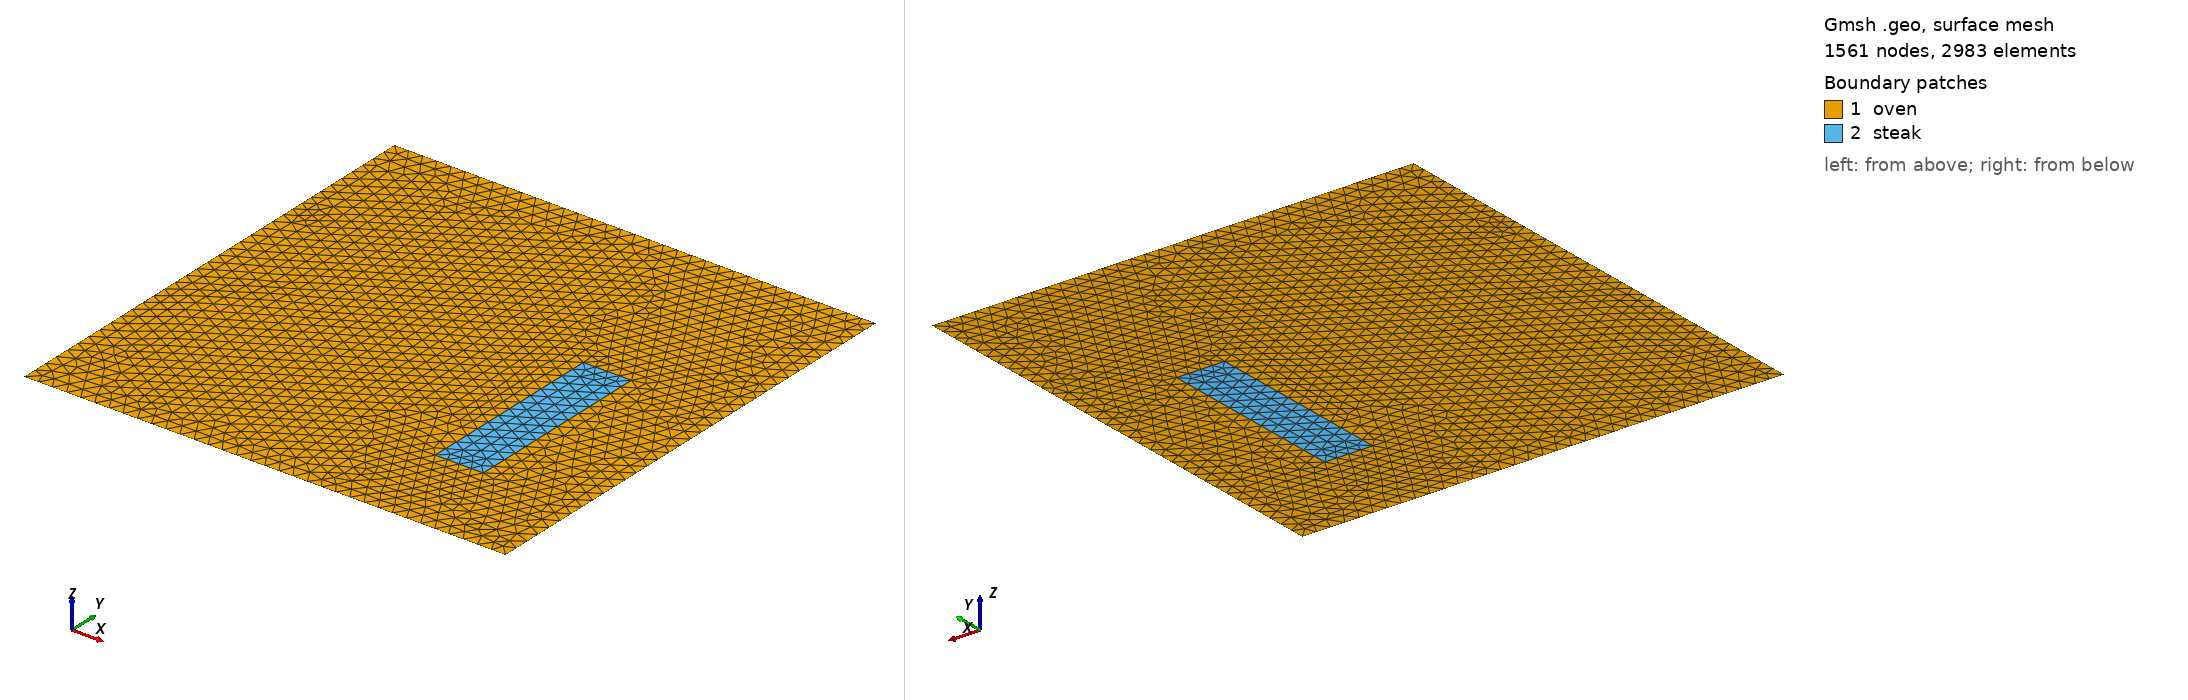

Gmsh geometry script, surface-meshed: 1561 nodes, 2983 surface elements. Boundary patches (legend numbers): 1 oven, 2 steak. Left view from above one corner, right view from below the opposite corner. Legend entries are the model's physical surfaces. The drawing asked Gmsh for element sizes between 1% and 20% of the model's largest extent; the script's own settings can give other sizes.

=== muwave.geo (drawn) ===
h=0.03;

x1=0.0;
x2=0.7;
x3=0.8;
x4=1.0;

y1=0.0;
y2=0.2;
y3=0.6;
y4=0.7;
y5=0.8;
y6=1.0;

Point(1)={x1,y1,0,h};
Point(2)={x4,y1,0,h};
Point(3)={x4,y6,0,h};
Point(4)={x1,y6,0,h};
Point(5)={x1,y5,0,h};
Point(6)={x1,y4,0,h};

Point( 7)={x2,y2,0,h};
Point( 8)={x3,y2,0,h};
Point( 9)={x3,y3,0,h};
Point(10)={x2,y3,0,h};

Line( 1) = {1,2};
Line( 2) = {2,3};
Line( 3) = {3,4};
Line( 4) = {4,5};
Line( 5) = {5,6};
Line( 6) = {6,1};

Line( 7) = { 7, 8};
Line( 8) = { 8, 9};
Line( 9) = { 9,10};
Line(10) = {10, 7};

Line Loop(1)={1,2,3,4,5,6};
Line Loop(2)={7,8,9,10};
Line Loop(3)={5};

Plane Surface(1)={1,-2};
Plane Surface(2)={2};

Physical Line("border")={6,1,2,3,4};
Physical Line("border_steak")={7,8,9,10};
Physical Line("source")={5};

Physical Surface("oven")={1};
Physical Surface("steak")={2};
